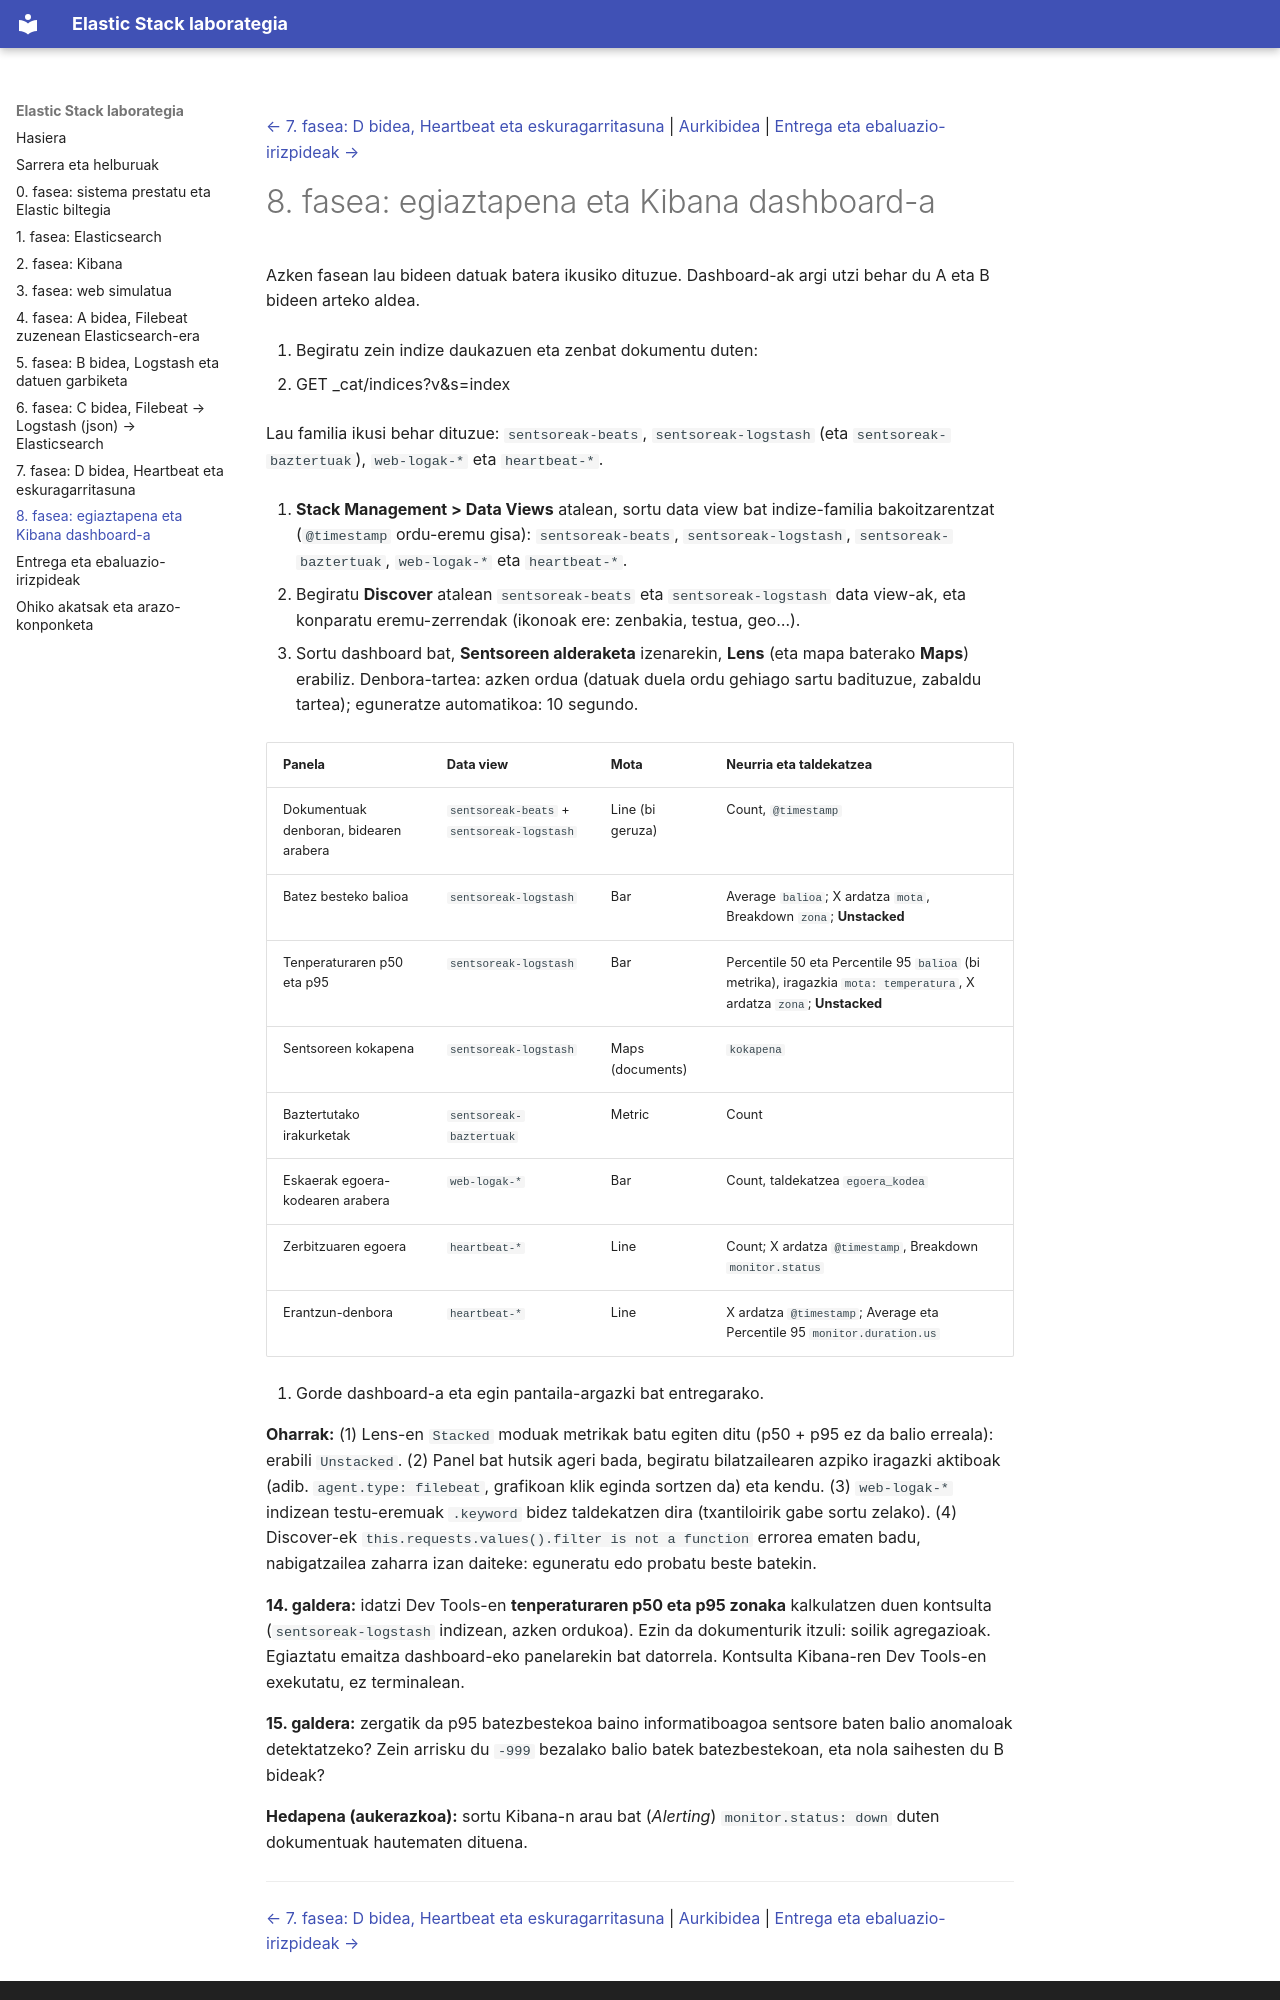

repository: mesnaolaal/Elastic · page: 08-fasea-dashboard/index.html · generator: mkdocs

[← 7. fasea: D bidea, Heartbeat eta eskuragarritasuna](07-fasea-D-heartbeat.md) | [Aurkibidea](index.md) | [Entrega eta ebaluazio-irizpideak →](09-entrega.md)

# 8. fasea: egiaztapena eta Kibana dashboard-a

Azken fasean lau bideen datuak batera ikusiko dituzue. Dashboard-ak argi utzi behar du A eta B bideen arteko aldea.

1.  Begiratu zein indize daukazuen eta zenbat dokumentu duten:

- GET _cat/indices?v&s=index

  Lau familia ikusi behar dituzue: `sentsoreak-beats`, `sentsoreak-logstash` (eta `sentsoreak-baztertuak`), `web-logak-*` eta `heartbeat-*`.

2.  **Stack Management \> Data Views** atalean, sortu data view bat indize-familia bakoitzarentzat (`@timestamp` ordu-eremu gisa): `sentsoreak-beats`, `sentsoreak-logstash`, `sentsoreak-baztertuak`, `web-logak-*` eta `heartbeat-*`.

3.  Begiratu **Discover** atalean `sentsoreak-beats` eta `sentsoreak-logstash` data view-ak, eta konparatu eremu-zerrendak (ikonoak ere: zenbakia, testua, geo…).

4.  Sortu dashboard bat, **Sentsoreen alderaketa** izenarekin, **Lens** (eta mapa baterako **Maps**) erabiliz. Denbora-tartea: azken ordua (datuak duela ordu gehiago sartu badituzue, zabaldu tartea); eguneratze automatikoa: 10 segundo.

| Panela                                 | Data view                                  | Mota             | Neurria eta taldekatzea                                                                                               |
|----------------------------------------|--------------------------------------------|------------------|-----------------------------------------------------------------------------------------------------------------------|
| Dokumentuak denboran, bidearen arabera | `sentsoreak-beats` + `sentsoreak-logstash` | Line (bi geruza) | Count, `@timestamp`                                                                                                   |
| Batez besteko balioa                   | `sentsoreak-logstash`                      | Bar              | Average `balioa`; X ardatza `mota`, Breakdown `zona`; **Unstacked**                                                   |
| Tenperaturaren p50 eta p95             | `sentsoreak-logstash`                      | Bar              | Percentile 50 eta Percentile 95 `balioa` (bi metrika), iragazkia `mota: temperatura`, X ardatza `zona`; **Unstacked** |
| Sentsoreen kokapena                    | `sentsoreak-logstash`                      | Maps (documents) | `kokapena`                                                                                                            |
| Baztertutako irakurketak               | `sentsoreak-baztertuak`                    | Metric           | Count                                                                                                                 |
| Eskaerak egoera-kodearen arabera       | `web-logak-*`                              | Bar              | Count, taldekatzea `egoera_kodea`                                                                                     |
| Zerbitzuaren egoera                    | `heartbeat-*`                              | Line             | Count; X ardatza `@timestamp`, Breakdown `monitor.status`                                                             |
| Erantzun-denbora                       | `heartbeat-*`                              | Line             | X ardatza `@timestamp`; Average eta Percentile 95 `monitor.duration.us`                                               |

5.  Gorde dashboard-a eta egin pantaila-argazki bat entregarako.

**Oharrak:** (1) Lens-en `Stacked` moduak metrikak batu egiten ditu (p50 + p95 ez da balio erreala): erabili `Unstacked`. (2) Panel bat hutsik ageri bada, begiratu bilatzailearen azpiko iragazki aktiboak (adib. `agent.type: filebeat`, grafikoan klik eginda sortzen da) eta kendu. (3) `web-logak-*` indizean testu-eremuak `.keyword` bidez taldekatzen dira (txantiloirik gabe sortu zelako). (4) Discover-ek `this.requests.values().filter is not a function` errorea ematen badu, nabigatzailea zaharra izan daiteke: eguneratu edo probatu beste batekin.

**14. galdera:** idatzi Dev Tools-en **tenperaturaren p50 eta p95 zonaka** kalkulatzen duen kontsulta (`sentsoreak-logstash` indizean, azken ordukoa). Ezin da dokumenturik itzuli: soilik agregazioak. Egiaztatu emaitza dashboard-eko panelarekin bat datorrela. Kontsulta Kibana-ren Dev Tools-en exekutatu, ez terminalean.

**15. galdera:** zergatik da p95 batezbestekoa baino informatiboagoa sentsore baten balio anomaloak detektatzeko? Zein arrisku du `-999` bezalako balio batek batezbestekoan, eta nola saihesten du B bideak?
